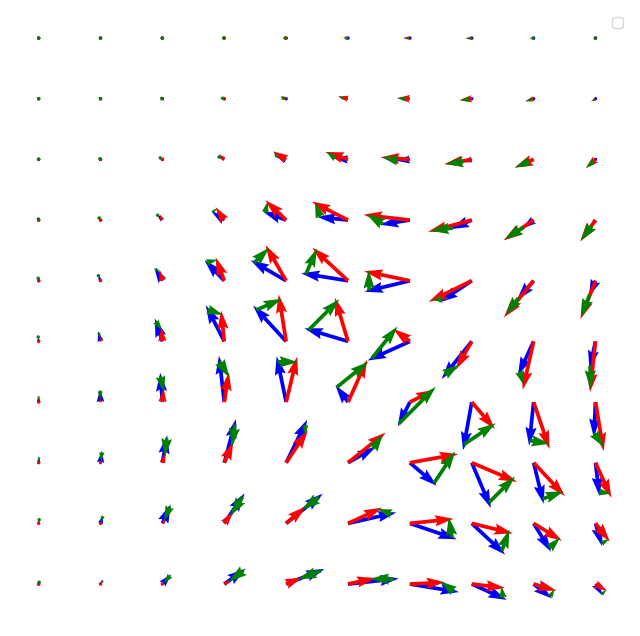

The matplotlib source for this figure:
"""
This simple algorithm generate matplotlib diagram that shows vector fields and their difference.
[redacted]
Date: 2023-08-16
"""

import numpy as np
import matplotlib.pyplot as plt

scale = 15

# Existing Gaussian parameters
mean1 = [0.6, 0.3]
cov1 = [[0.04, 0], [0, 0.04]]

# New Gaussian parameters (shifted mode)
mean2 = [0.7, 0.4]  # slightly shifted
cov2 = [[0.04, 0], [0, 0.04]]

# Create a grid of points
x = np.linspace(0, 1, 10)
y = np.linspace(0, 1, 10)
X, Y = np.meshgrid(x, y)

def gaussian(x, y, mean, cov):
    x_centered = np.array([x, y]) - mean
    inv_cov = np.linalg.inv(cov)
    exponent = -0.5 * np.dot(x_centered.T, np.dot(inv_cov, x_centered))
    normalization = 1/ (2 * np.pi * np.sqrt(np.linalg.det(cov)))
    return normalization * np.exp(exponent)

# Compute gradient for the existing Gaussian
Z1 = np.vectorize(lambda x, y: gaussian(x, y, mean1, cov1))(X, Y)
grad_x1, grad_y1 = np.gradient(Z1)

# Compute gradient for the new Gaussian
Z2 = np.vectorize(lambda x, y: gaussian(x, y, mean2, cov2))(X, Y)
grad_x2, grad_y2 = np.gradient(Z2)

# Compute the difference gradient
diff_grad_x = grad_x2 - grad_x1
diff_grad_y = grad_y2 - grad_y1

# Plot
fig, ax = plt.subplots(figsize=(8, 8))
ax.quiver(X, Y, grad_x1, grad_y1, color="blue", scale=scale)
ax.quiver(X, Y, grad_x2, grad_y2, color="red", scale=scale)
ax.quiver(X + grad_x1 / scale, Y + grad_y1 / scale, diff_grad_x, diff_grad_y, color="green", scale=scale)
ax.axis("off")
plt.legend()
plt.show()
